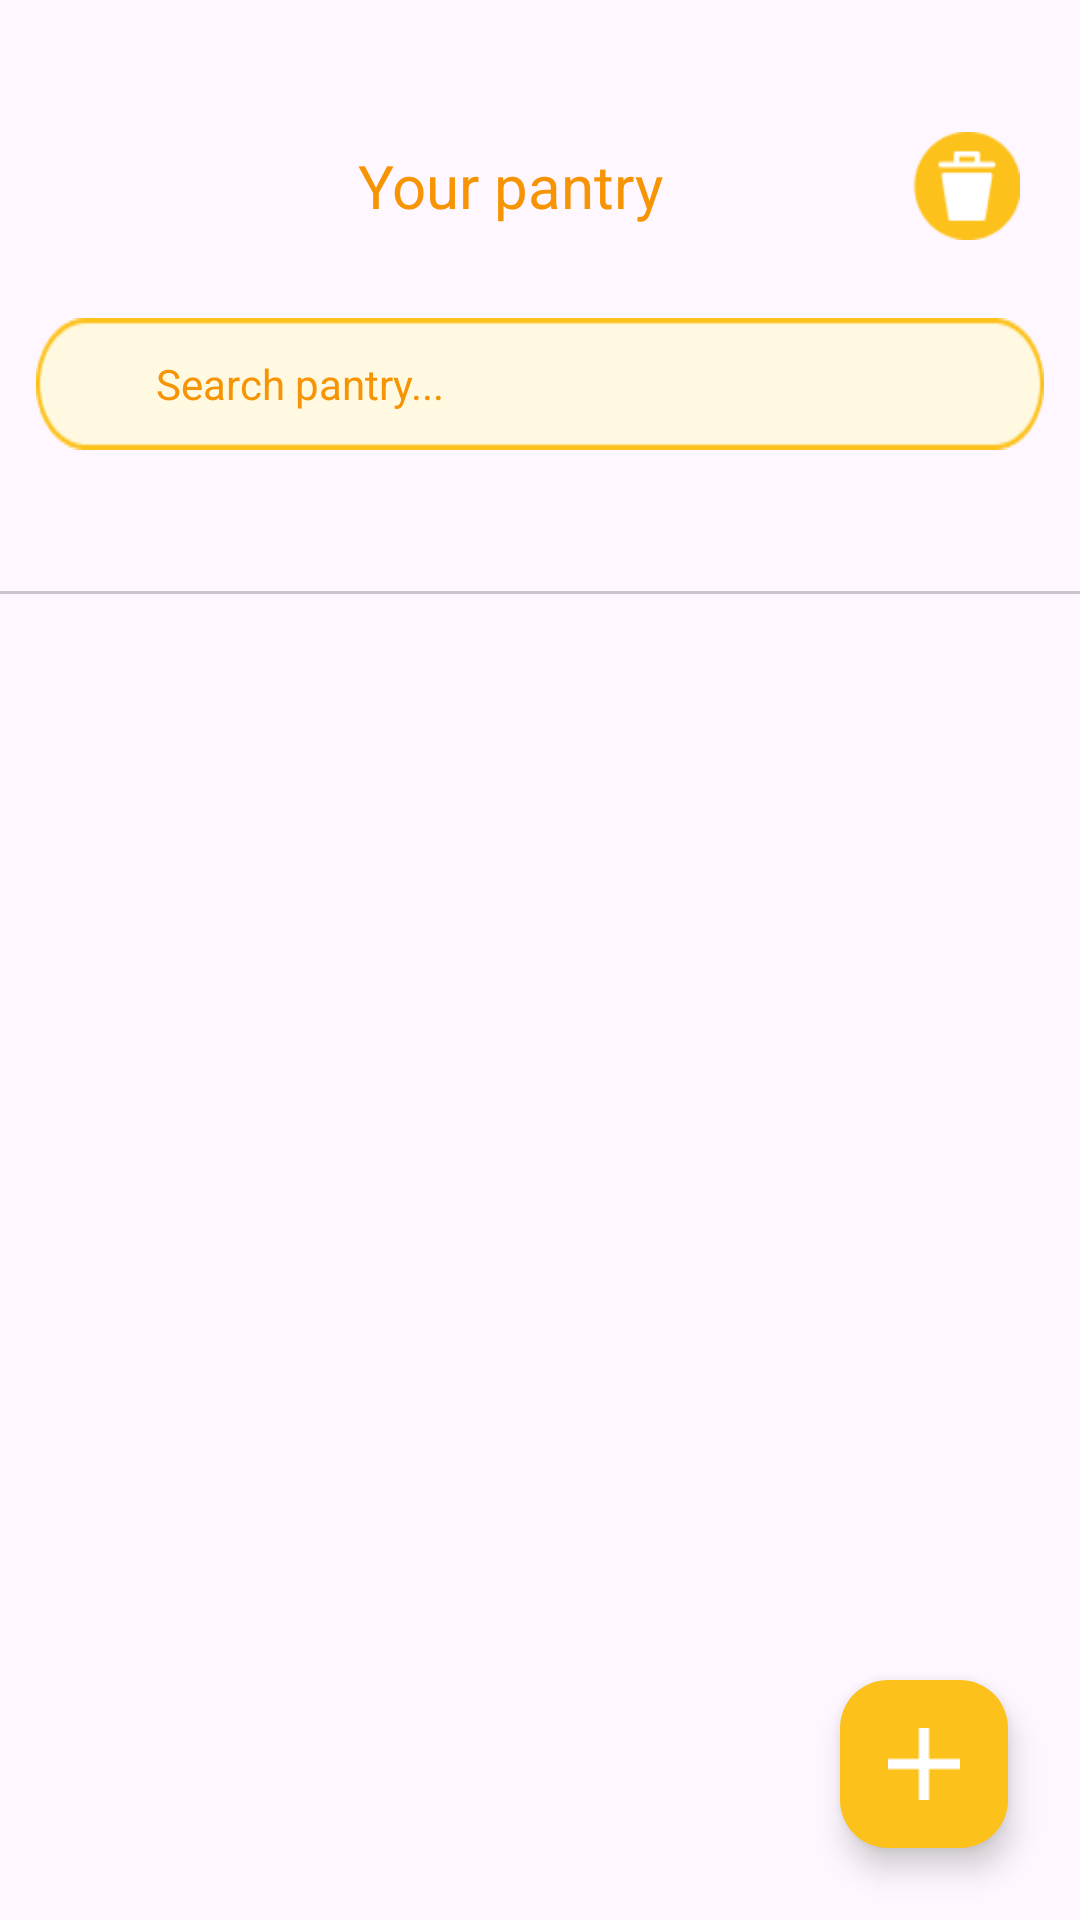

Produce the Android XML layout that renders to this screen, including the resource entries it uses.
<!-- AndroidManifest.xml: application theme AppTheme -->
<!-- res/layout/fragment_pantry_host.xml -->
<?xml version="1.0" encoding="utf-8"?>
<androidx.constraintlayout.widget.ConstraintLayout
    xmlns:android="http://schemas.android.com/apk/res/android"
    xmlns:app="http://schemas.android.com/apk/res-auto"
    android:layout_width="match_parent"
    android:layout_height="match_parent"
   >

    
    <LinearLayout
        android:id="@+id/header_container"
        android:layout_width="0dp"
        android:layout_marginTop="30dp"
        android:layout_height="64dp"
        android:orientation="horizontal"
        android:paddingStart="20dp"
        android:paddingEnd="20dp"

        android:gravity="center_vertical"
        app:layout_constraintTop_toTopOf="parent"
        app:layout_constraintStart_toStartOf="parent"
        app:layout_constraintEnd_toEndOf="parent">



        <TextView
            android:id="@+id/header_title"
            android:layout_width="0dp"
            android:layout_height="wrap_content"
            android:text="Your pantry"
            android:textSize="20sp"
            android:textColor="@color/orange_main"
            android:layout_marginStart="16dp"
            android:layout_weight="1"
            android:gravity="center" />

        <ImageButton
            android:id="@+id/header_notifications"
            android:layout_width="36dp"
            android:layout_height="36dp"
            android:background="@drawable/ic_waste_management"
            android:padding="6dp" />
    </LinearLayout>

    
    <LinearLayout
        android:id="@+id/search_pill"
        android:layout_width="0dp"
        android:layout_height="44dp"
        android:layout_margin="12dp"
        android:background="@drawable/search_pill_bg"
        android:gravity="center_vertical"
        android:orientation="horizontal"
        android:paddingStart="12dp"
        android:paddingEnd="12dp"
        app:layout_constraintTop_toBottomOf="@id/header_container"
        app:layout_constraintStart_toStartOf="parent"
        app:layout_constraintEnd_toEndOf="parent">

        <ImageView
            android:layout_width="20dp"
            android:layout_height="20dp"

            app:tint="@color/orange_main"
            android:layout_marginEnd="8dp"/>

        <EditText
            android:id="@+id/search_input"
            android:layout_width="match_parent"
            android:layout_height="wrap_content"
            android:hint="Search pantry..."
            android:background="@null"
            android:textColor="@color/orange_main"
            android:textColorHint="@color/orange_main"
            android:textSize="14sp"
            android:imeOptions="actionDone"/>
    </LinearLayout>

    
    <com.google.android.material.tabs.TabLayout
        android:id="@+id/tab_layout"
        android:layout_width="0dp"
        android:layout_height="48dp"
        android:paddingStart="8dp"
        android:paddingEnd="8dp"
        app:tabIndicatorColor="@color/orange_main"
        app:tabSelectedTextColor="@color/white"
        app:tabTextColor="@color/orange_main"
        app:layout_constraintTop_toBottomOf="@id/search_pill"
        app:layout_constraintStart_toStartOf="parent"
        app:layout_constraintEnd_toEndOf="parent" />

    
    <androidx.viewpager2.widget.ViewPager2
        android:id="@+id/pantry_viewpager"
        android:layout_width="0dp"
        android:layout_height="0dp"
        app:layout_constraintTop_toBottomOf="@id/tab_layout"
        app:layout_constraintBottom_toTopOf="@id/pantry_fab"
        app:layout_constraintStart_toStartOf="parent"
        app:layout_constraintEnd_toEndOf="parent" />

    
    <com.google.android.material.floatingactionbutton.FloatingActionButton
        android:id="@+id/pantry_fab"
        android:layout_width="56dp"
        android:layout_height="56dp"
        android:layout_margin="24dp"
        android:src="@drawable/ic_add"
        app:backgroundTint="@color/yellow"
        app:tint="@color/white"
        app:layout_constraintBottom_toBottomOf="parent"
        app:layout_constraintEnd_toEndOf="parent" />

</androidx.constraintlayout.widget.ConstraintLayout>
<!-- resources referenced by this layout -->
<resources>
  <color name="orange_main">#F69404</color>
  <color name="white">#FFFFFF</color>
  <color name="yellow">#FDC11B</color>
  <!-- drawable ic_add: png bitmap (drawable, 119 bytes) -->
  <!-- drawable ic_waste_management: png bitmap (drawable, 1001 bytes) -->
  <!-- drawable search_pill_bg: png bitmap (drawable, 1227 bytes) -->
  <style name="AppTheme" parent="Base.AppTheme" />
  <style name="Base.AppTheme" parent="Theme.Material3.DayNight.NoActionBar">
      </style>
</resources>
